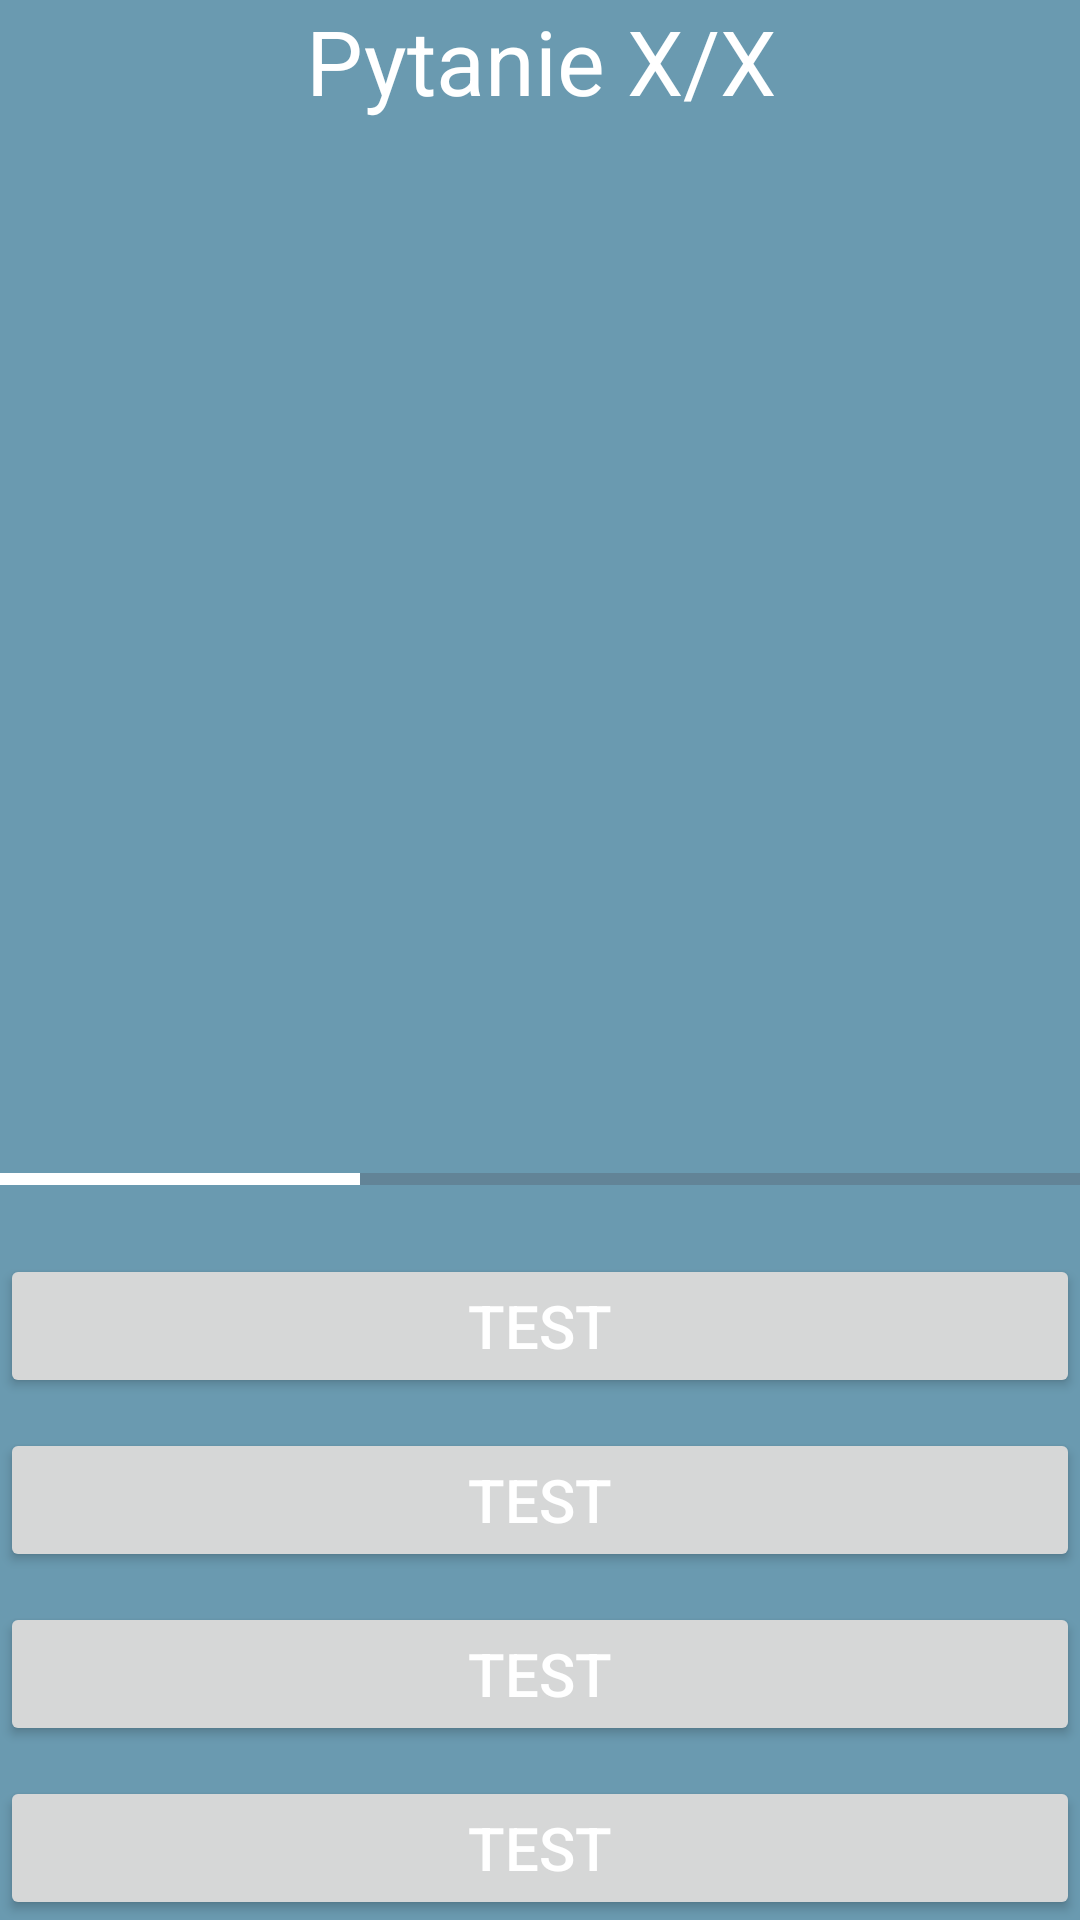

Layout XML and referenced resources for this Android screen:
<!-- AndroidManifest.xml: application theme Theme.CKQKotlin -->
<!-- res/layout/activity_in_game.xml -->
<?xml version="1.0" encoding="utf-8"?>
<androidx.constraintlayout.widget.ConstraintLayout xmlns:android="http://schemas.android.com/apk/res/android"
    xmlns:app="http://schemas.android.com/apk/res-auto"
    xmlns:tools="http://schemas.android.com/tools"
    android:id="@+id/in_game"
    android:layout_width="match_parent"
    android:layout_height="match_parent"
    tools:context=".InGameActivity"
    android:layout_margin="15dp"
    >

    <TextView
        android:id="@+id/questionNumberTextView"
        android:layout_width="match_parent"
        android:layout_height="50dp"
        android:textSize="30sp"
        android:text="Pytanie X/X"
        android:textAlignment="center"
        app:layout_constraintBottom_toTopOf="@+id/questionTextView"
        app:layout_constraintTop_toTopOf="parent"
        />

    <TextView
        android:id="@+id/questionTextView"
        android:layout_width="match_parent"
        android:layout_height="0dp"
        app:layout_constraintBottom_toTopOf="@+id/progressBar"
        app:layout_constraintTop_toBottomOf="@+id/questionNumberTextView"
        android:layout_marginBottom="10dp"
        />

    <ProgressBar
        android:id="@+id/progressBar"
        style="@style/Widget.AppCompat.ProgressBar.Horizontal"
        android:layout_width="match_parent"
        android:layout_height="30dp"
        android:layout_marginBottom="10dp"
        android:indeterminate="false"
        android:indeterminateDrawable="@android:drawable/progress_horizontal"
        android:max="3"
        android:progress="1"
        app:layout_constraintBottom_toTopOf="@+id/answerAButton"
        app:layout_constraintEnd_toEndOf="parent"
        app:layout_constraintStart_toStartOf="parent" />

    <Button
        android:id="@+id/answerAButton"
        android:layout_width="match_parent"
        android:layout_height="wrap_content"
        android:text="@string/test"
        android:textSize="20sp"
        app:layout_constraintBottom_toTopOf="@+id/answerBButton"
        android:layout_marginBottom="10dp"
        />
    <Button
        android:id="@+id/answerBButton"
        android:layout_width="match_parent"
        android:layout_height="wrap_content"
        android:text="@string/test"
        android:textSize="20sp"
        android:layout_marginBottom="10dp"
        app:layout_constraintBottom_toTopOf="@+id/answerCButton" />
    <Button
        android:id="@+id/answerCButton"
        android:layout_width="match_parent"
        android:text="@string/test"
        android:layout_height="wrap_content"
        android:textSize="20sp"
        android:layout_marginBottom="10dp"
        app:layout_constraintBottom_toTopOf="@+id/answerDButton" />
    <Button
        android:id="@+id/answerDButton"
        android:layout_width="match_parent"
        android:layout_height="wrap_content"
        android:text="@string/test"
        android:textSize="20sp"
        app:layout_constraintBottom_toBottomOf="parent"
        />

</androidx.constraintlayout.widget.ConstraintLayout>
<!-- resources referenced by this layout -->
<resources>
  <string name="test">TEST</string>
  <style name="Theme.CKQKotlin" parent="Base.Theme.CKQKotlin" />
  <style name="Base.Theme.CKQKotlin" parent="Theme.Material3.DayNight.NoActionBar">
          
          <item name="colorPrimary">@color/darkBlue</item>
          <item name="android:textColor">@color/white</item>
          <item name="android:colorBackground">@color/blue</item>
          <item name="android:textCursorDrawable">@null</item>
          <item name="android:progressTint">@color/white</item>
  
      </style>
  <color name="darkBlue">#3A6D8C</color>
  <color name="white">#FFFFFFFF</color>
  <color name="blue">#6A9AB0</color>
</resources>
